Image classification data set "Random Forest" (Pirangunter21/Milk-Bottle-Defect-Detection-Systems on GitHub). Class labels (2): bagus, penyok.

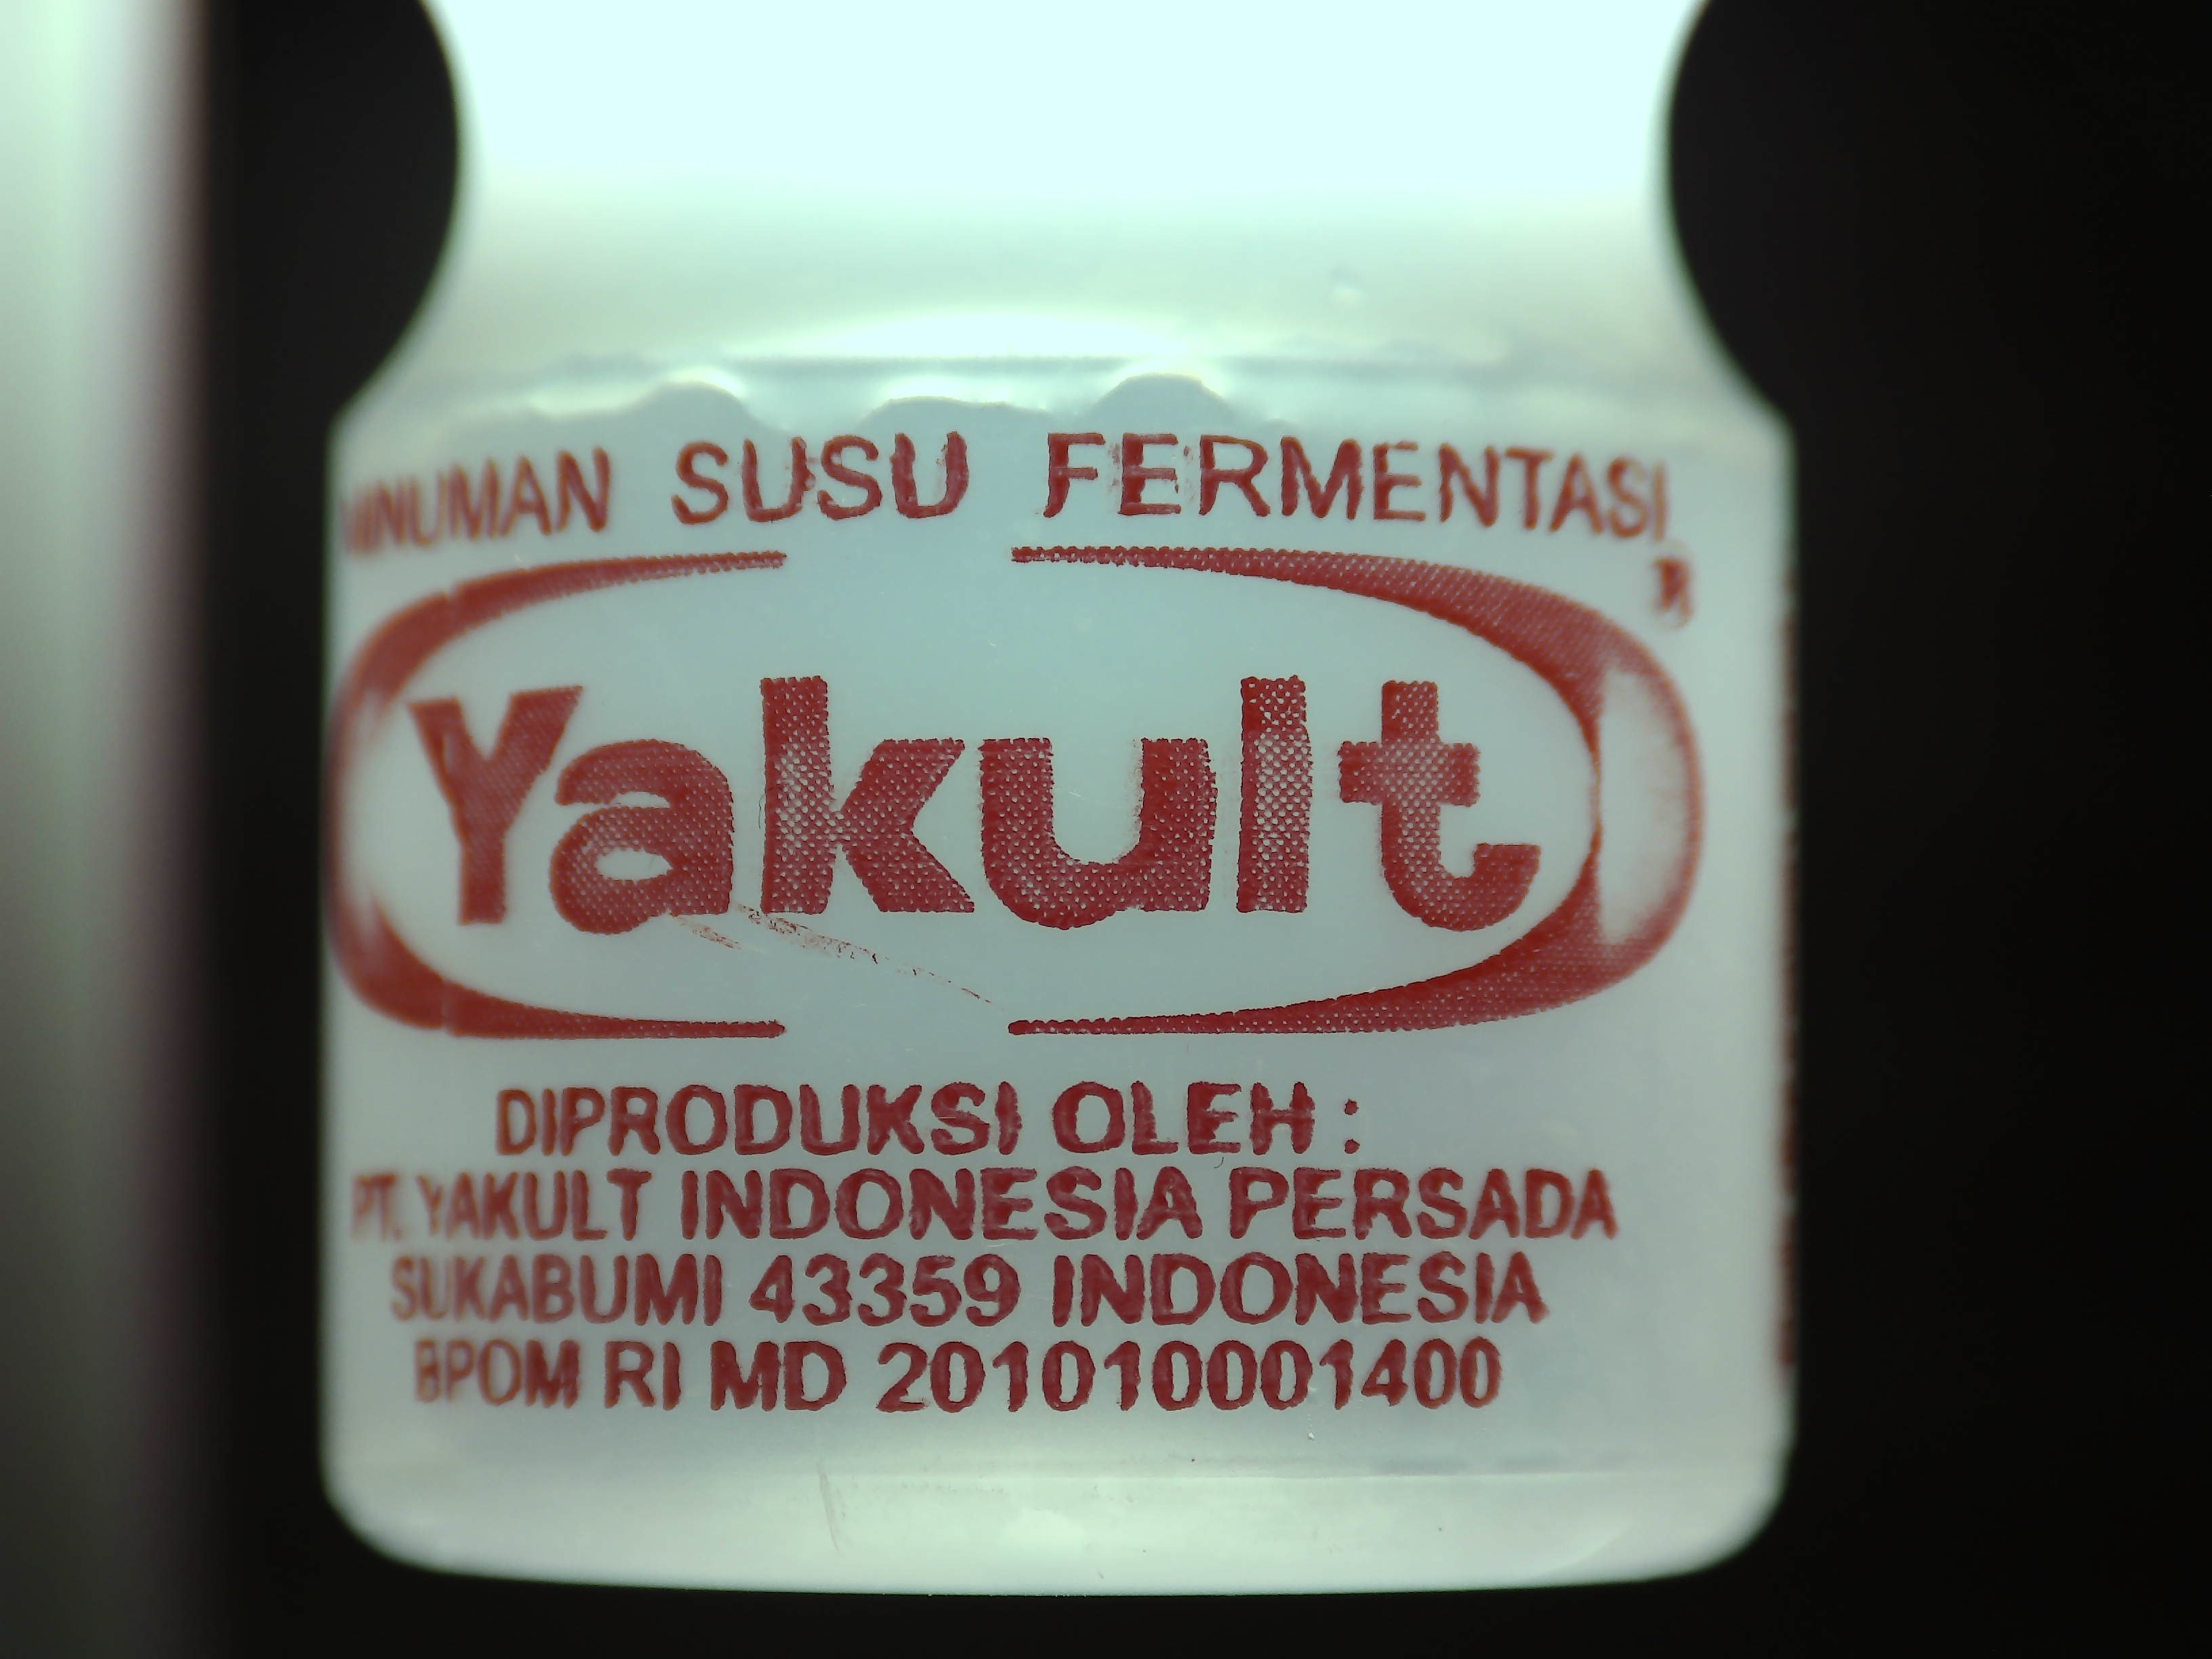
Label: bagus

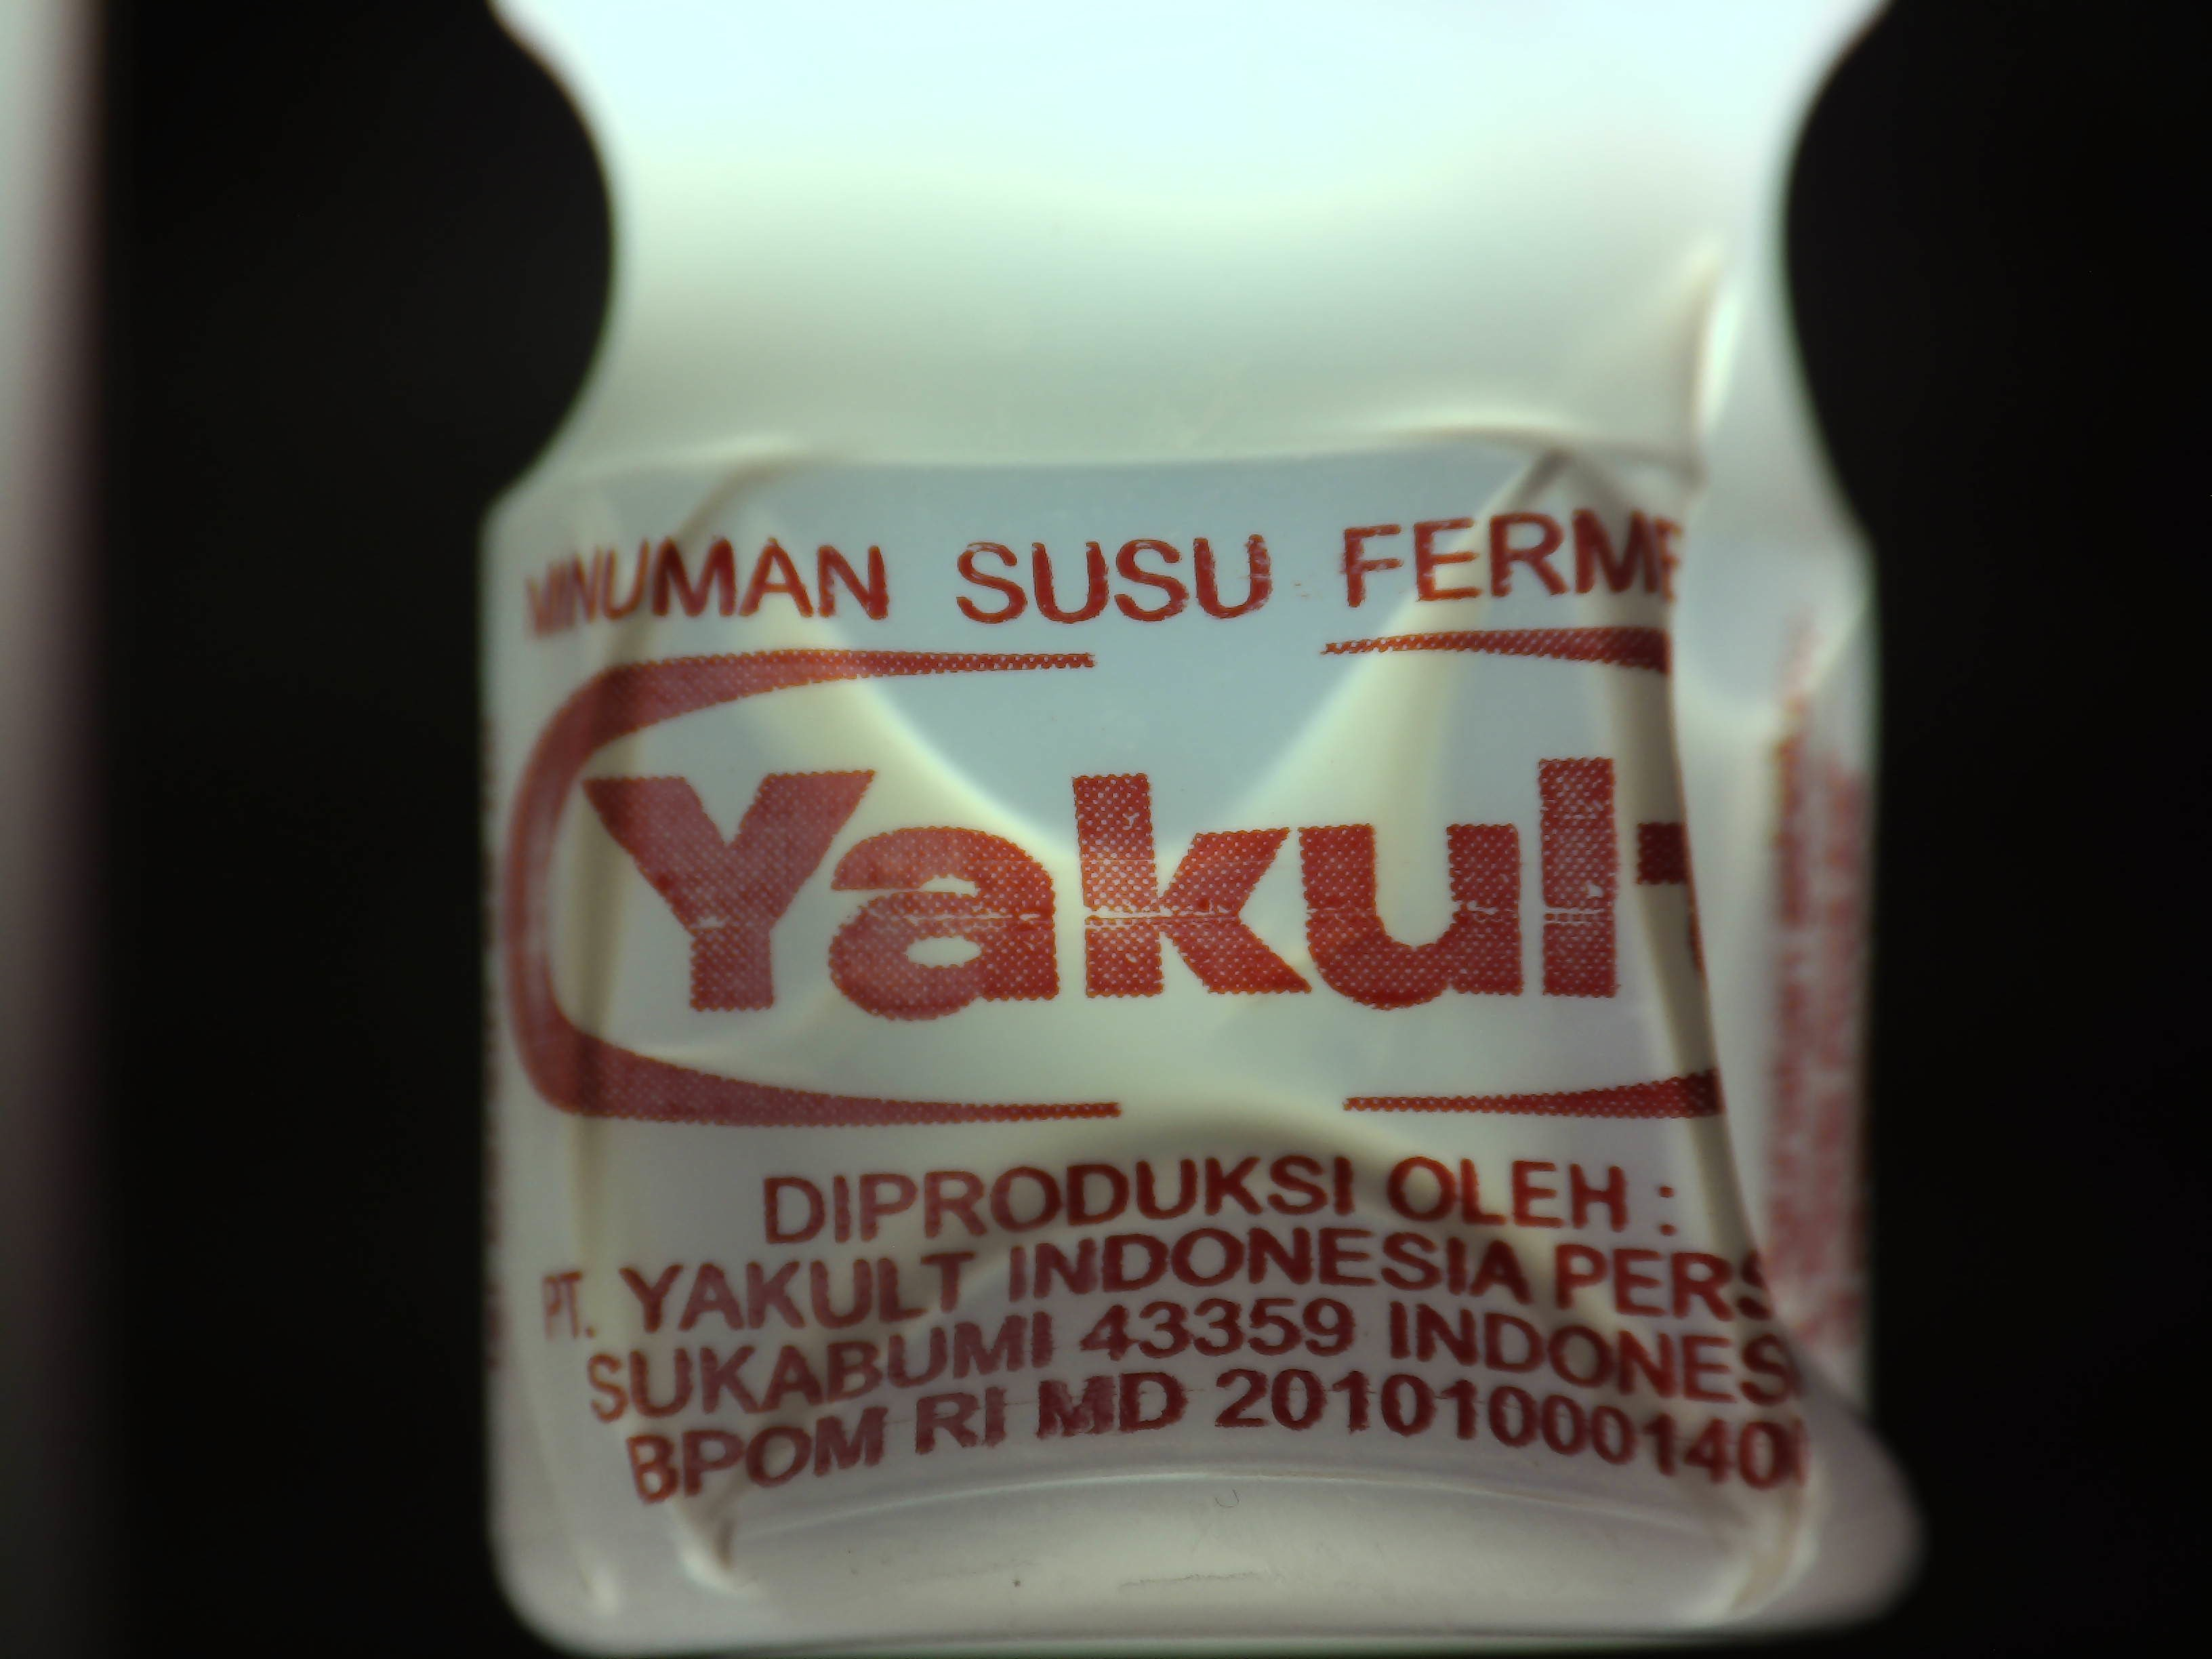
Label: penyok

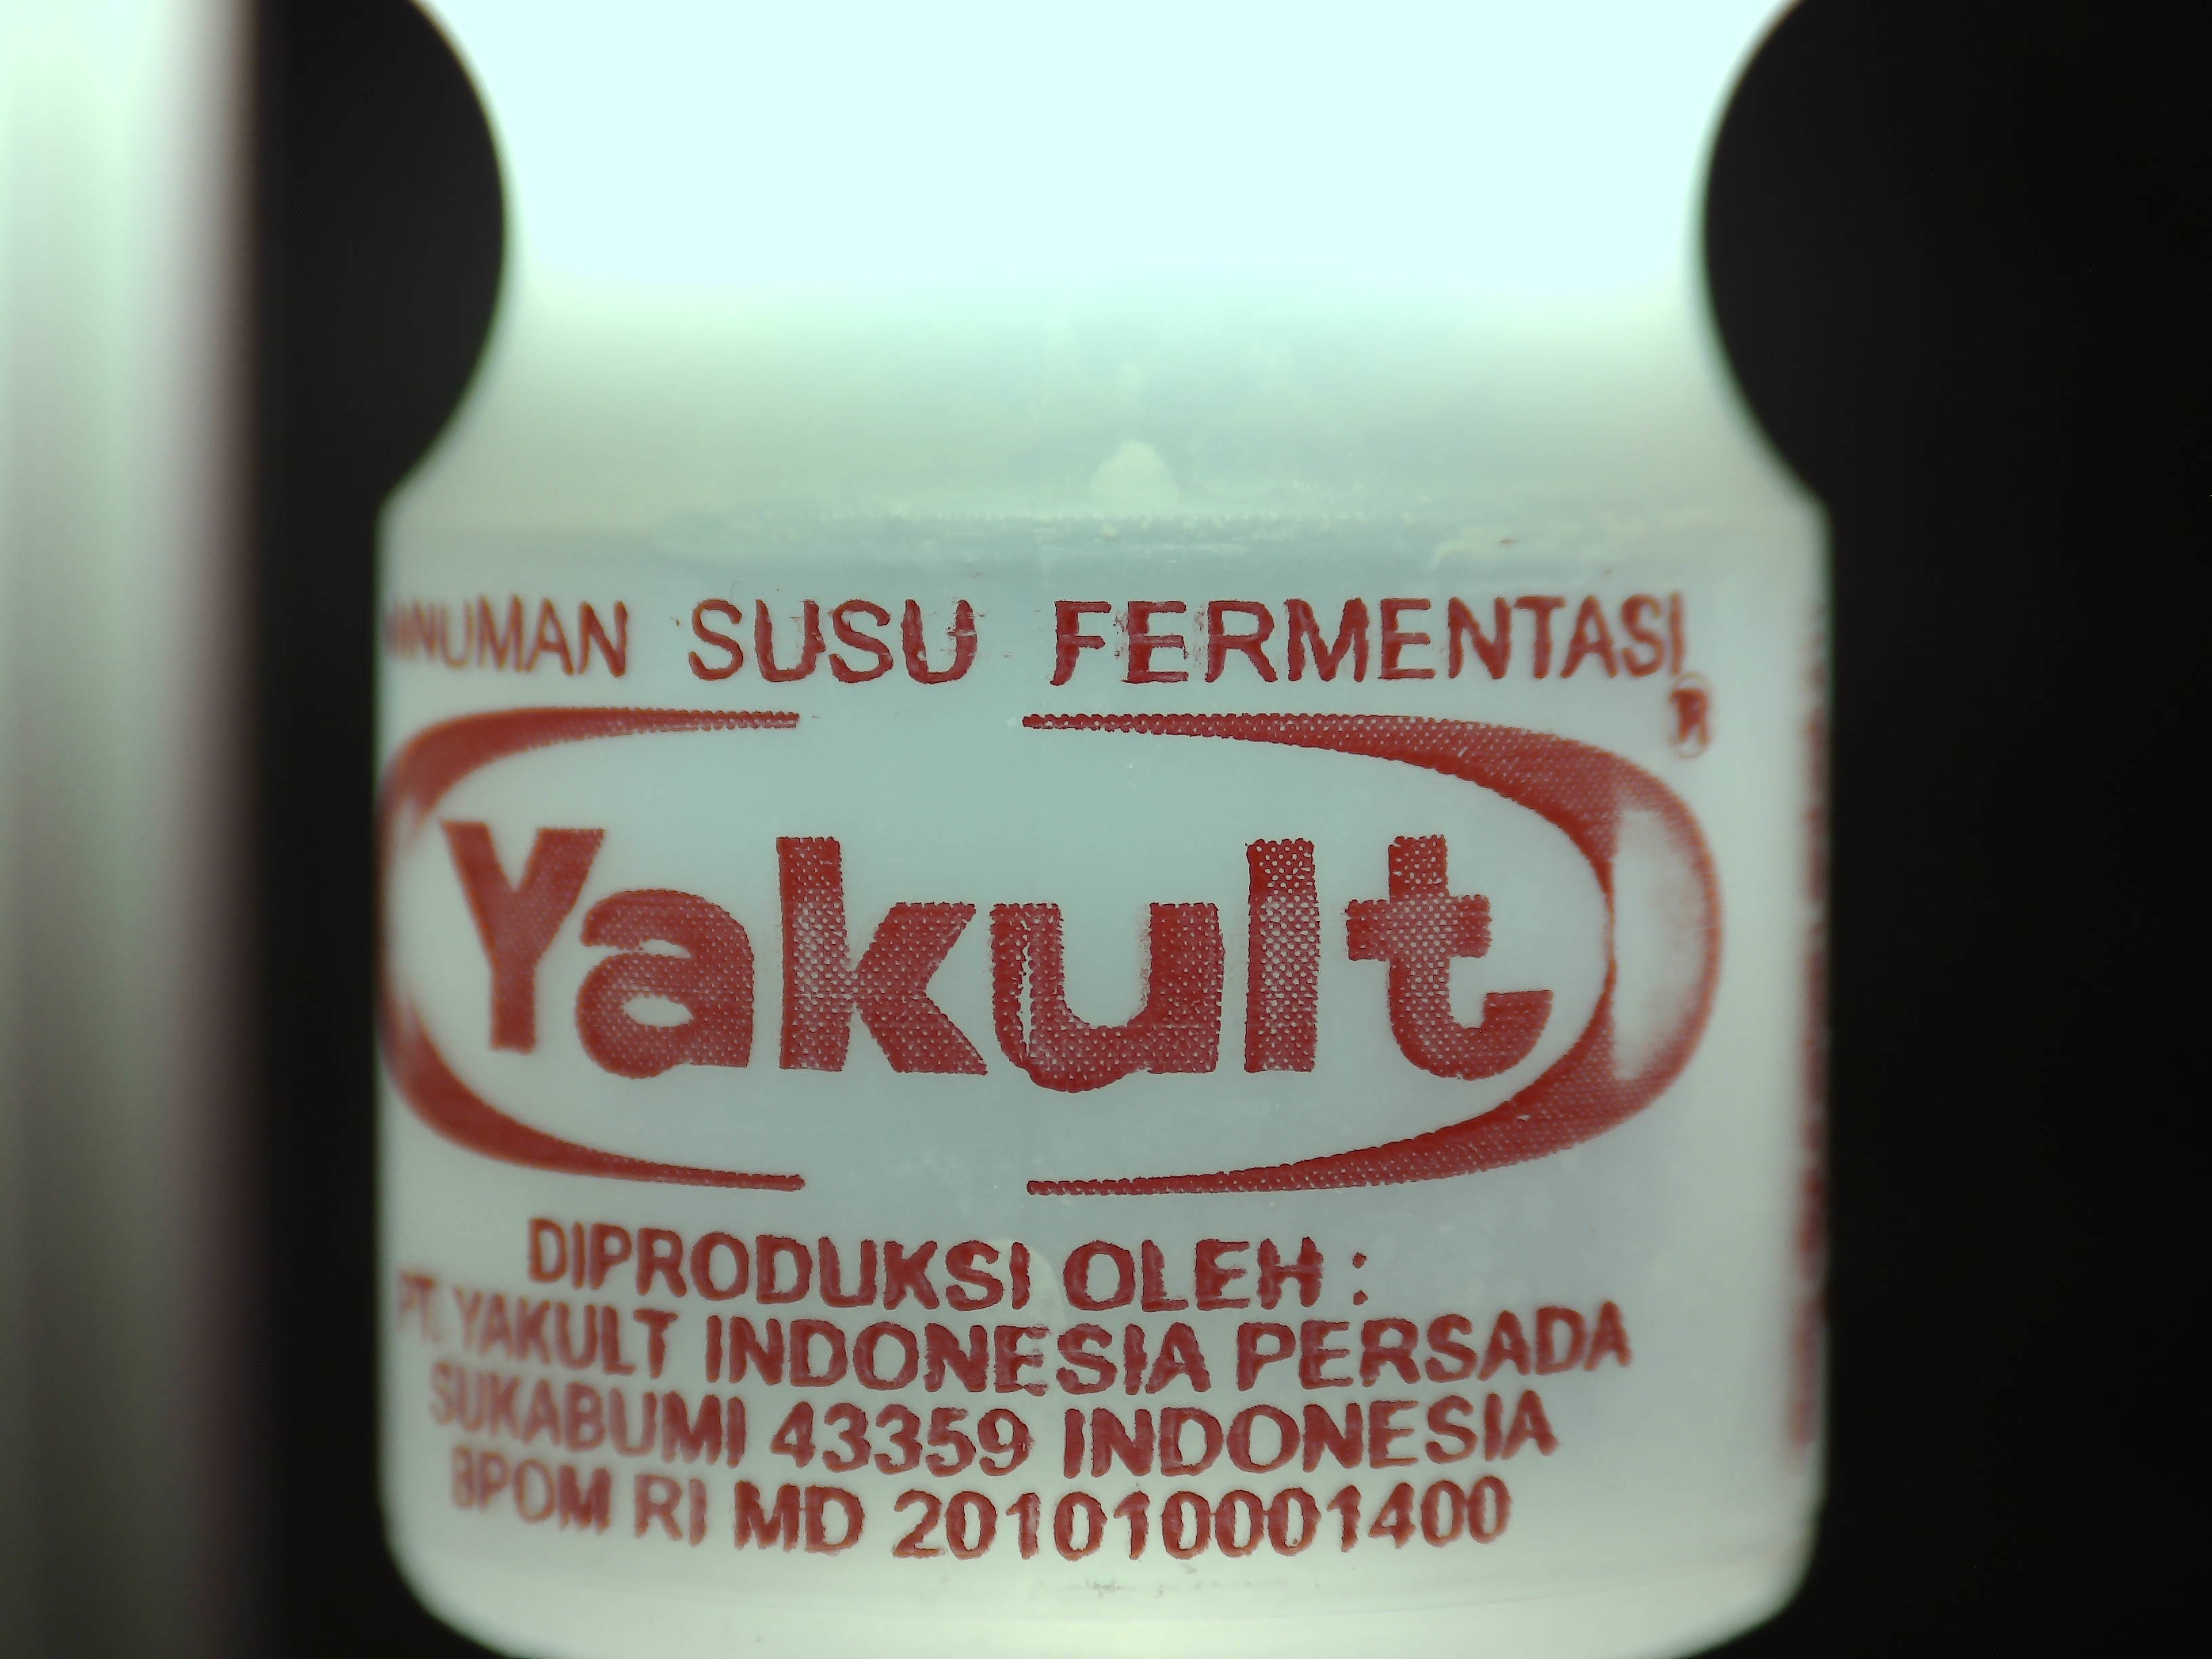
Label: bagus

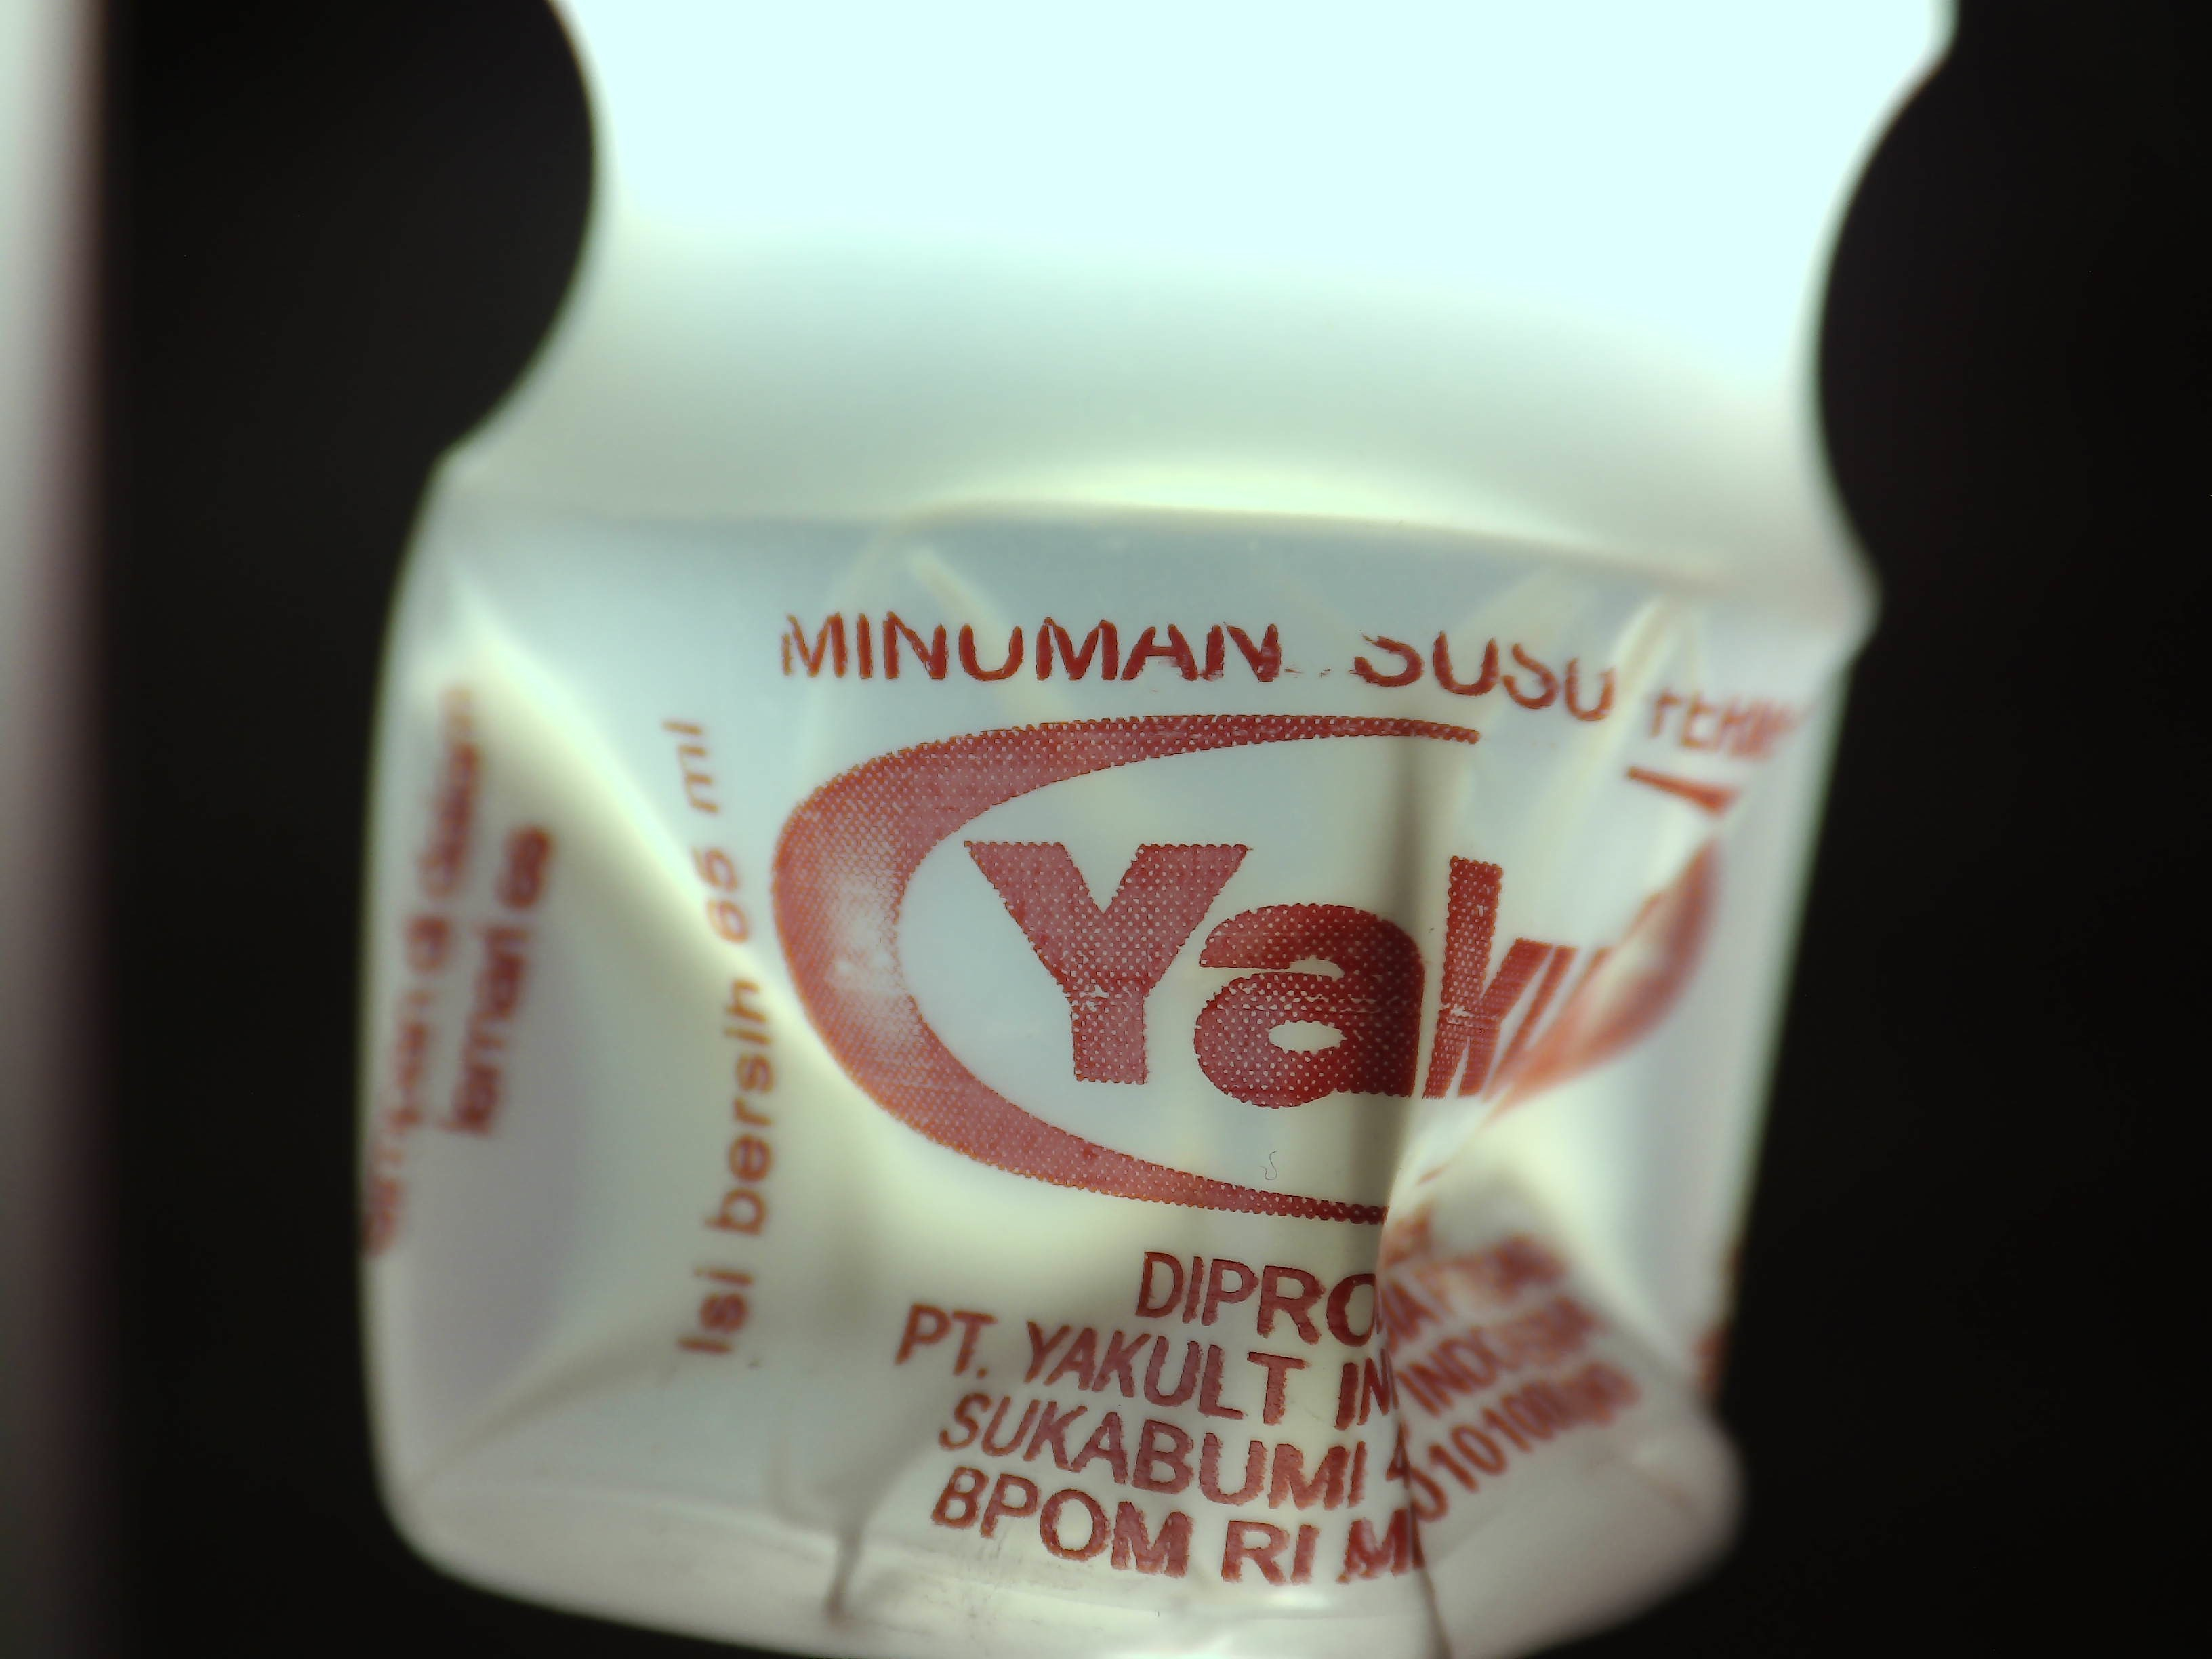
Label: penyok

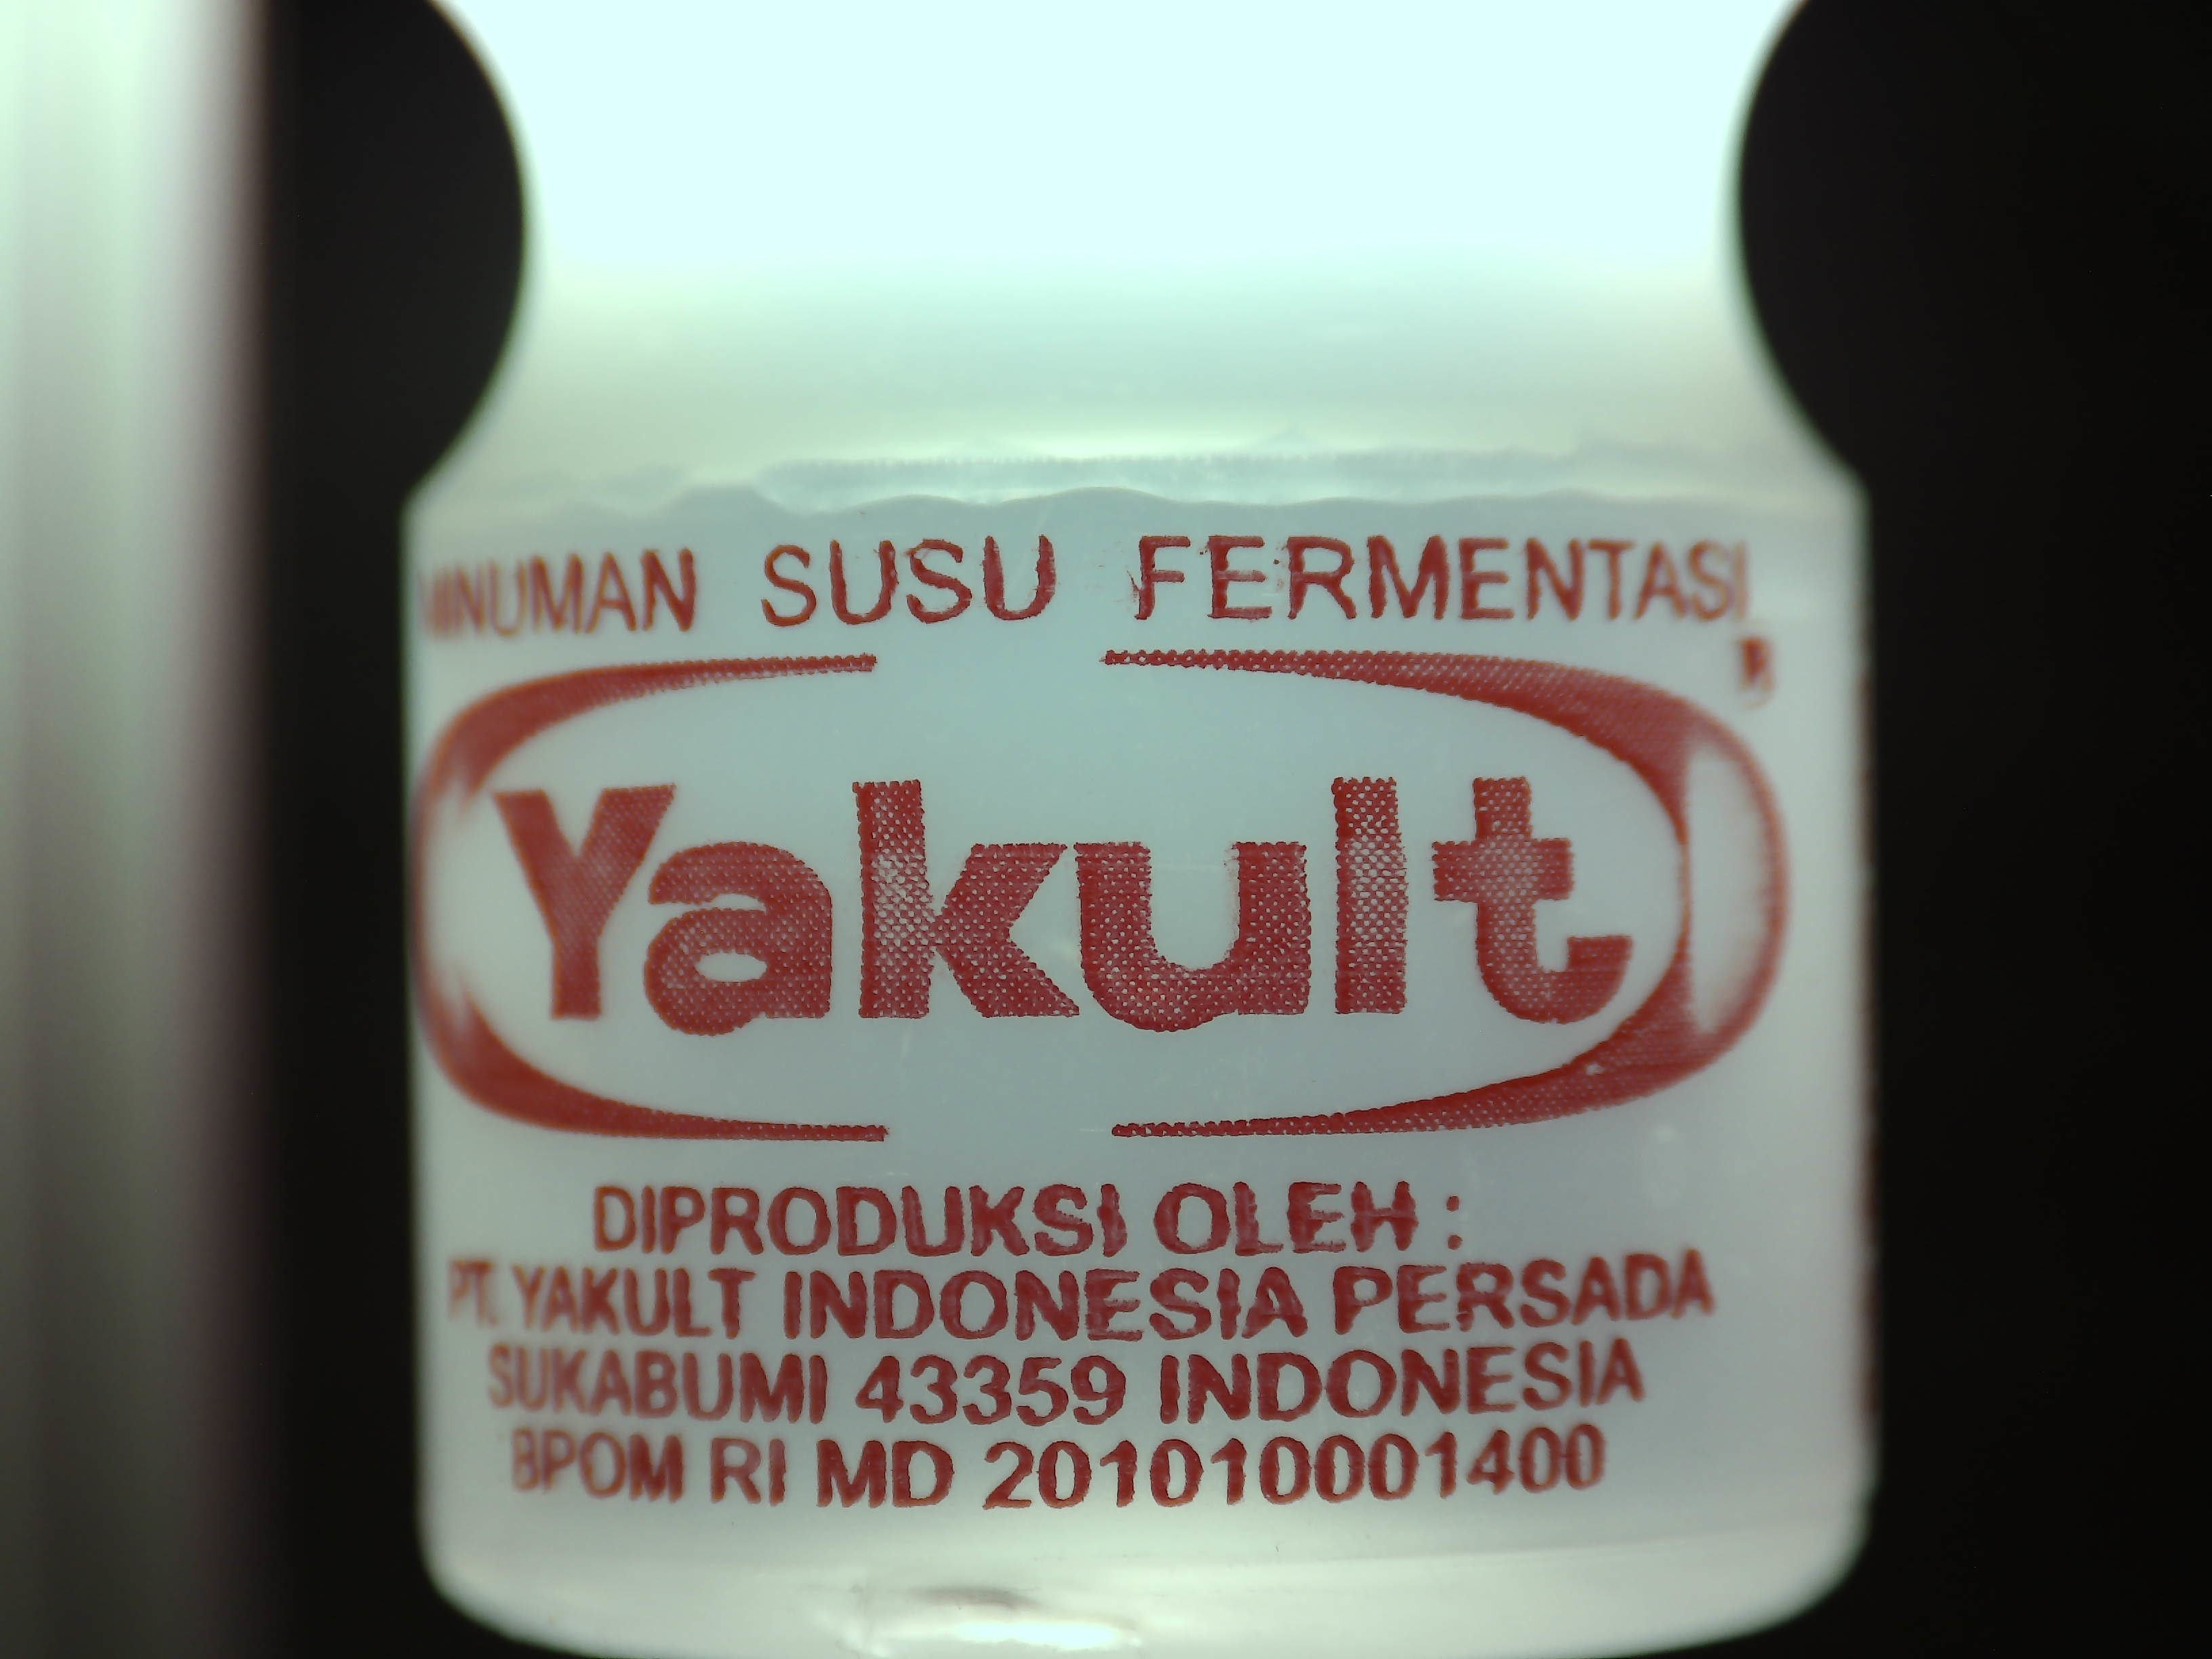
Label: bagus

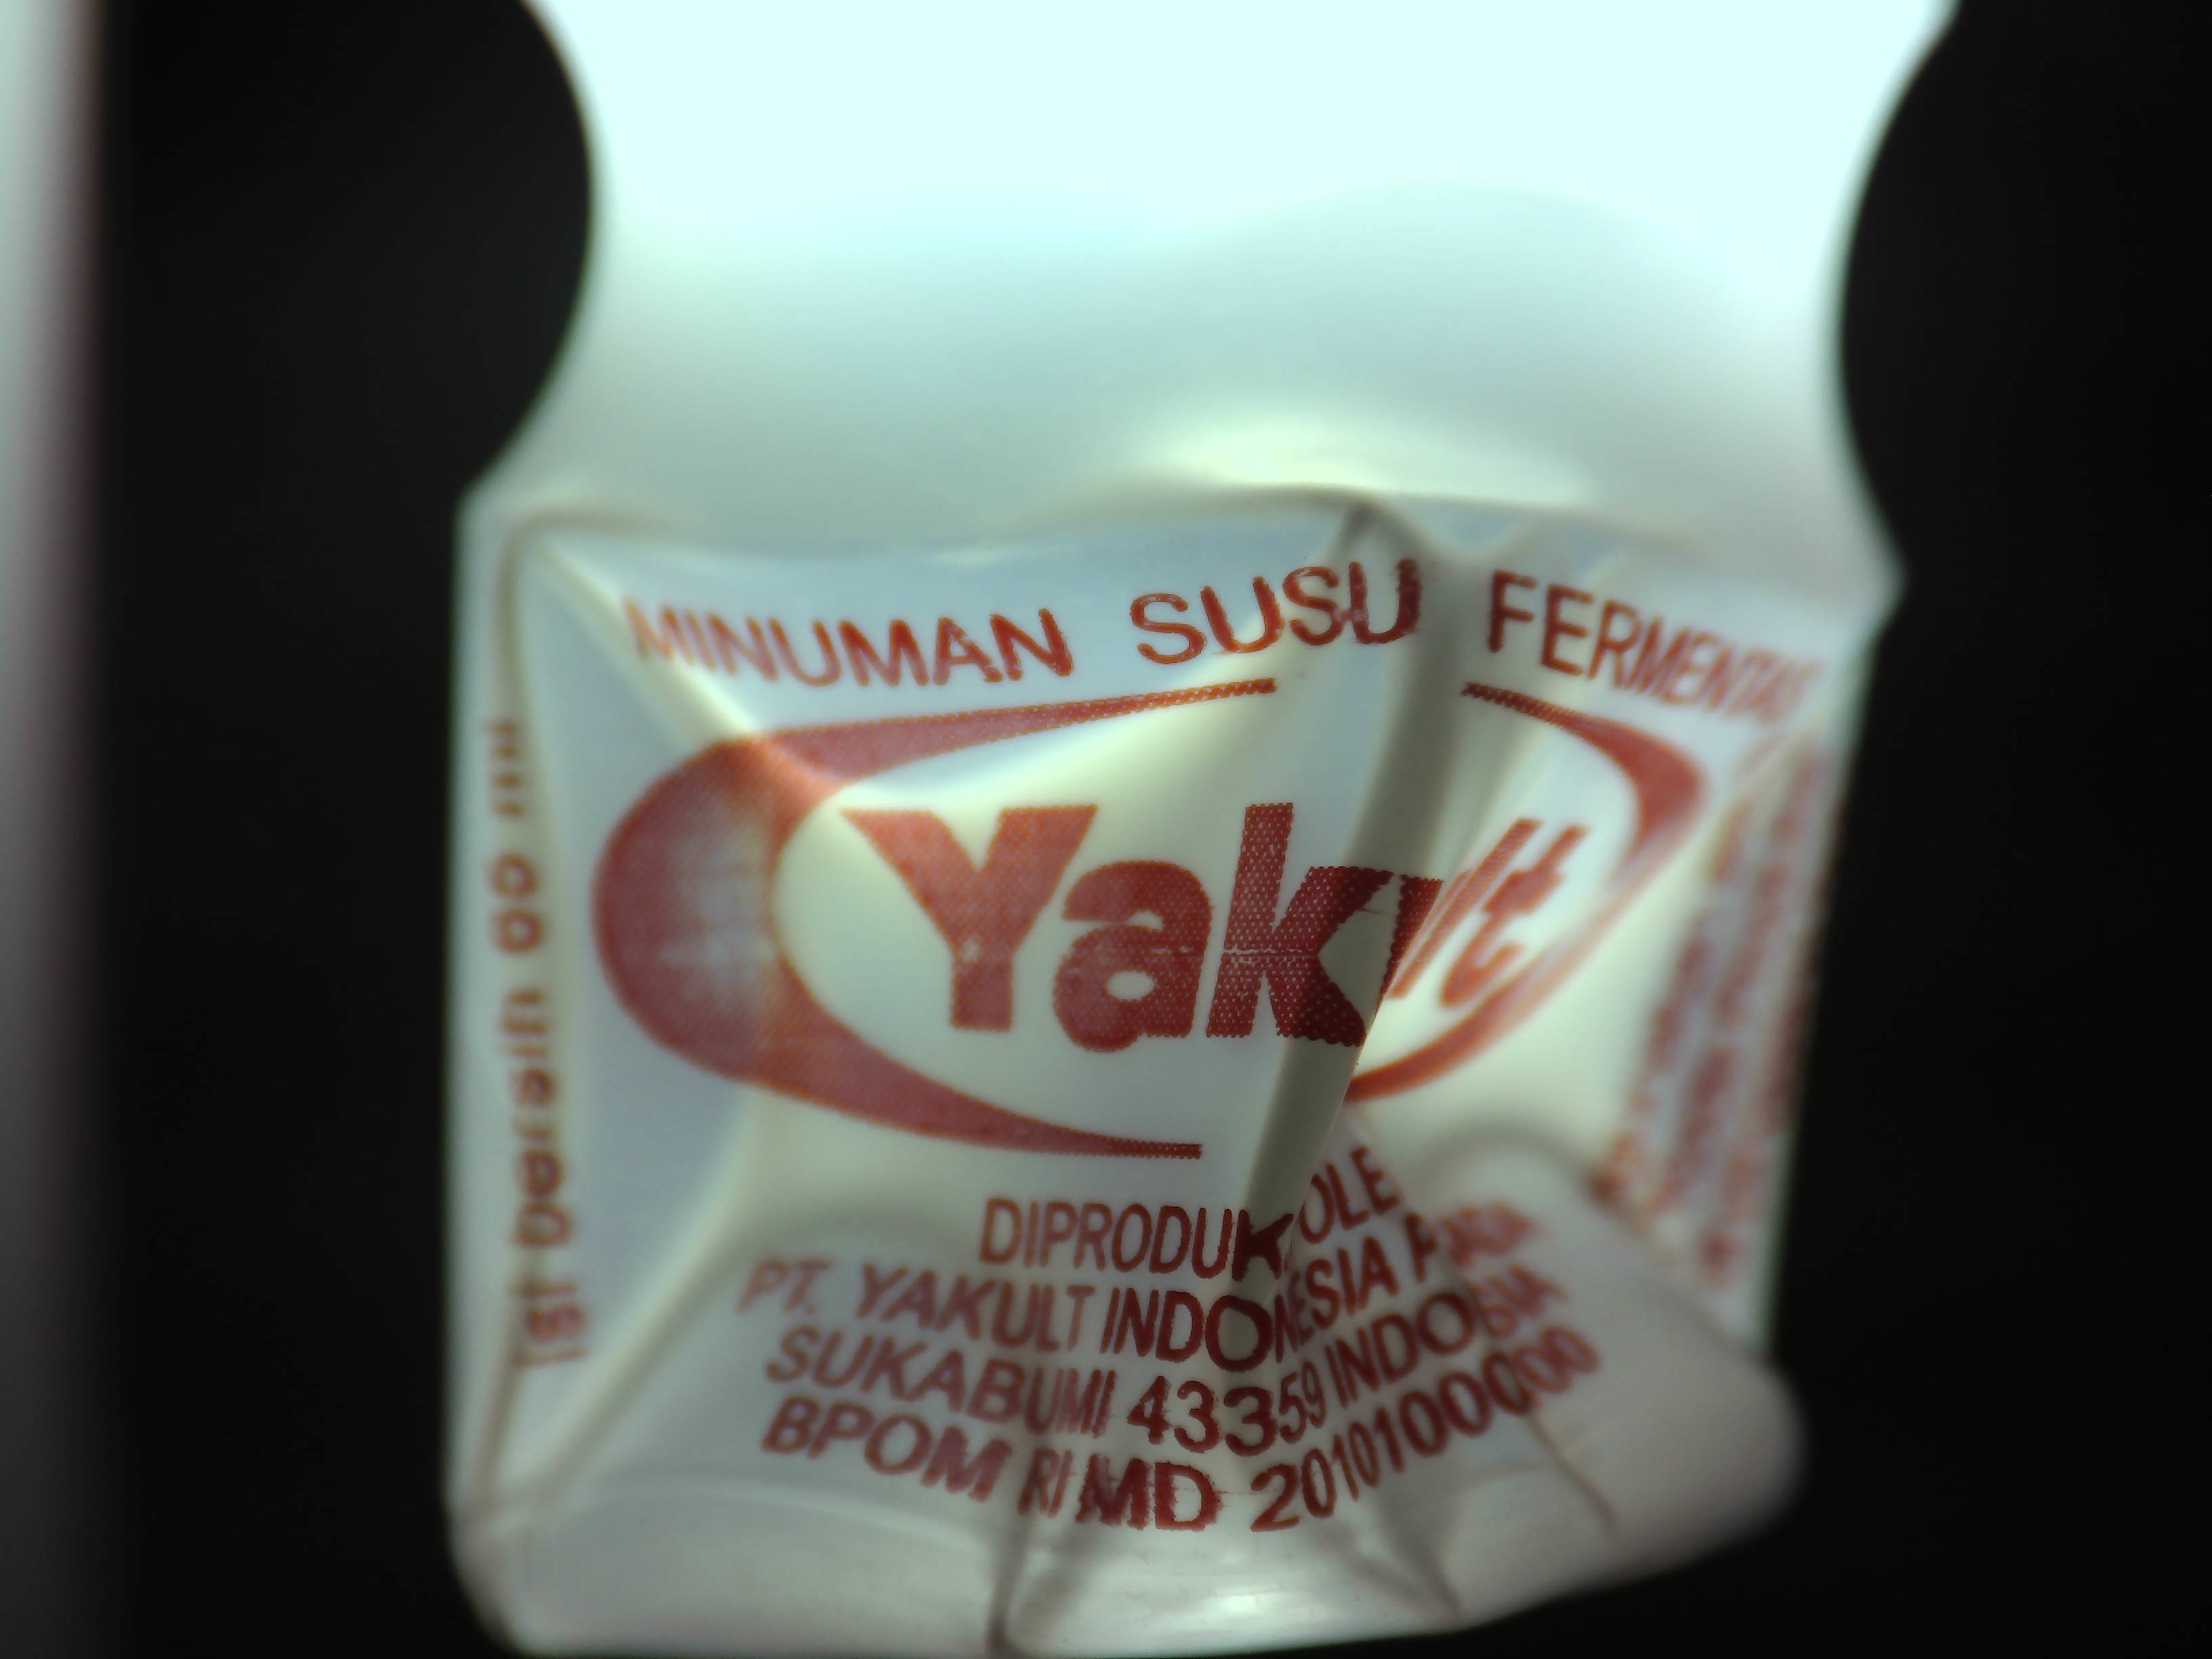
Label: penyok
